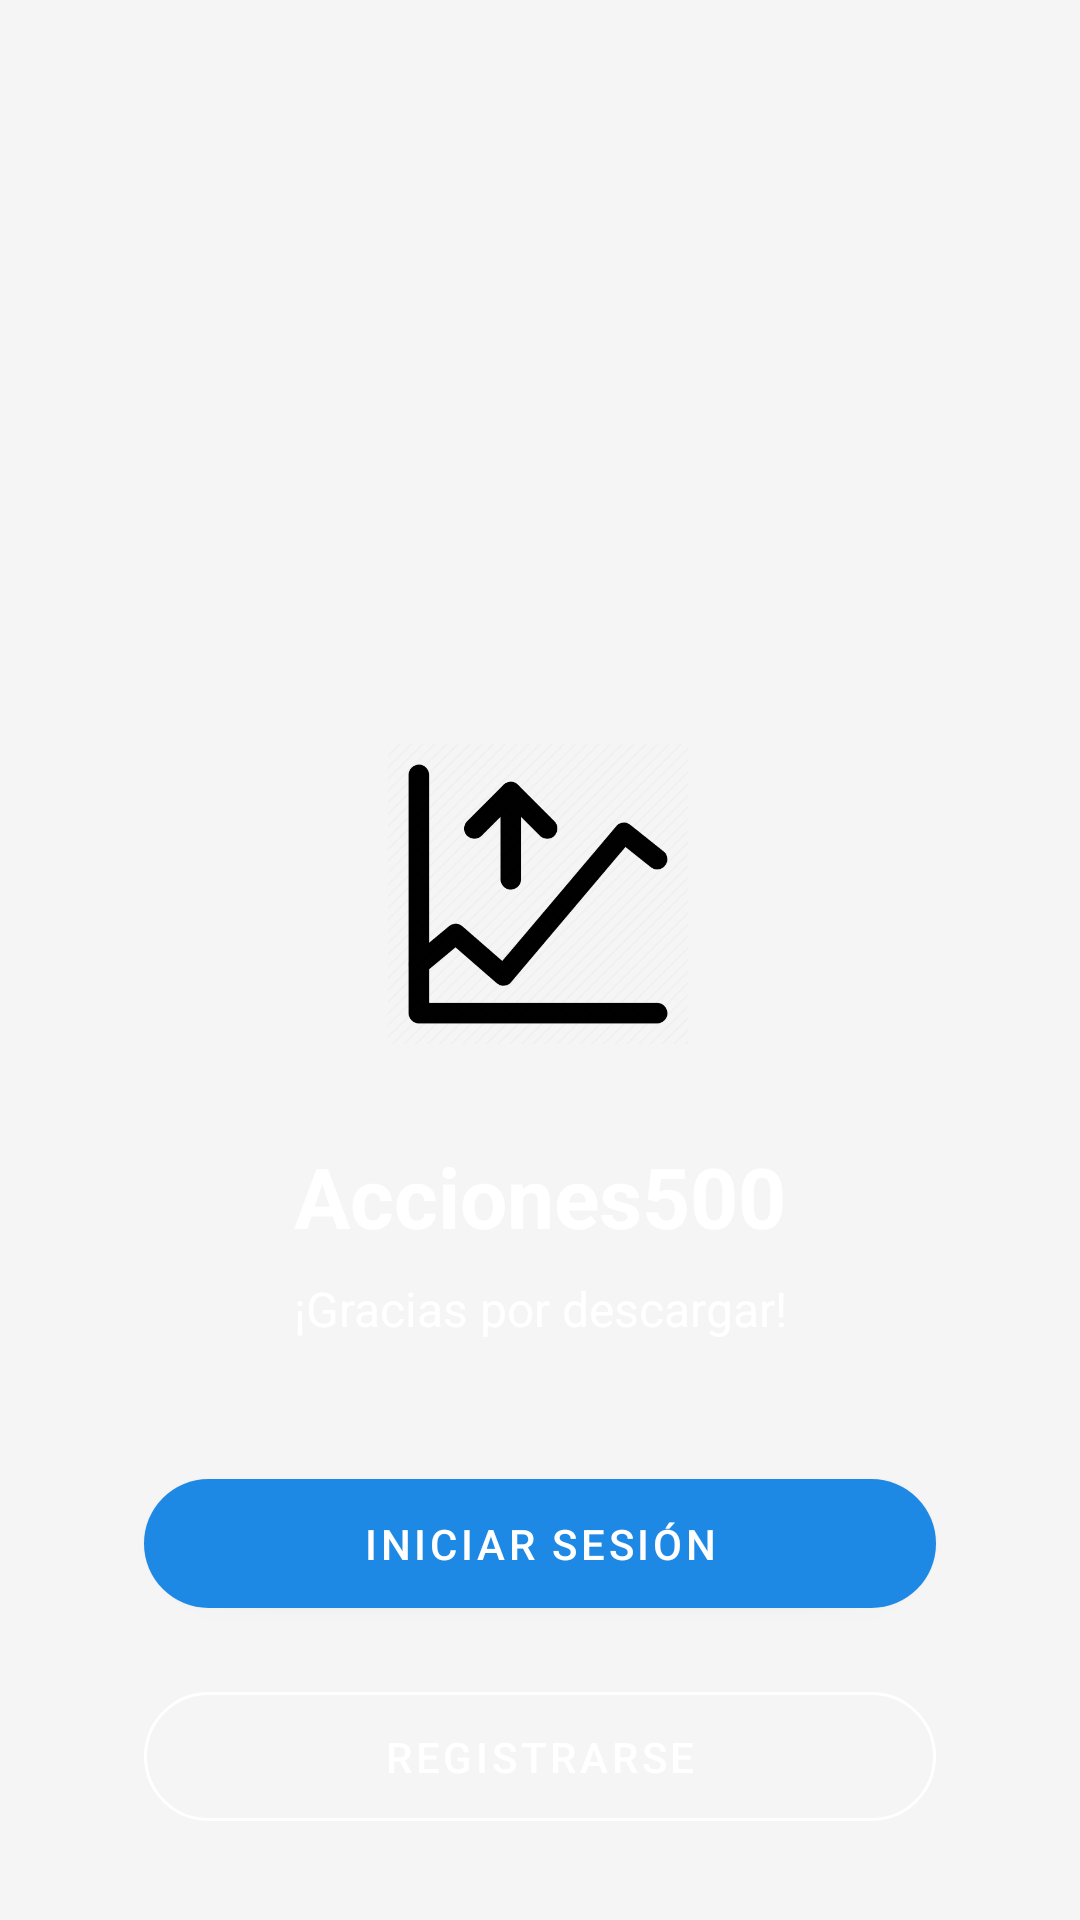

Android layout source for this screen:
<!-- AndroidManifest.xml: application theme Theme.App -->
<!-- res/layout/activity_auth.xml -->
<?xml version="1.0" encoding="utf-8"?>
<androidx.constraintlayout.widget.ConstraintLayout xmlns:android="http://schemas.android.com/apk/res/android"
    xmlns:app="http://schemas.android.com/apk/res-auto"
    xmlns:tools="http://schemas.android.com/tools"
    android:layout_width="match_parent"
    android:layout_height="match_parent"
    android:background="@drawable/fondo"
    tools:context=".Saludo">

    <ImageView
        android:id="@+id/iconImage"
        android:layout_width="100dp"
        android:layout_height="100dp"
        android:layout_marginTop="248dp"
        android:adjustViewBounds="true"
        android:contentDescription="@string/stock_nom"
        android:src="@drawable/stock"
        app:layout_constraintEnd_toEndOf="parent"
        app:layout_constraintHorizontal_bias="0.498"
        app:layout_constraintStart_toStartOf="parent"
        app:layout_constraintTop_toTopOf="parent" />

    <androidx.constraintlayout.widget.Group
        android:id="@+id/group_not_logged_in"
        android:layout_width="wrap_content"
        android:layout_height="wrap_content"
        app:constraint_referenced_ids="tvAuthTitle, tvAuthSubtitle, btnLogin, btnRegistro"
        android:visibility="visible" /> <TextView
    android:id="@+id/tvAuthTitle"
    android:layout_width="wrap_content"
    android:layout_height="wrap_content"
    android:layout_marginTop="32dp"
    android:text="@string/app_name"
    android:textColor="@android:color/white"
    android:textSize="28sp"
    android:textStyle="bold"
    app:layout_constraintTop_toBottomOf="@id/iconImage"
    app:layout_constraintStart_toStartOf="parent"
    app:layout_constraintEnd_toEndOf="parent"/>

    <TextView
        android:id="@+id/tvAuthSubtitle"
        android:layout_width="wrap_content"
        android:layout_height="wrap_content"
        android:layout_marginTop="8dp"
        android:text="@string/a"
        android:textColor="@android:color/white"
        android:textSize="16sp"
        app:layout_constraintTop_toBottomOf="@id/tvAuthTitle"
        app:layout_constraintStart_toStartOf="parent"
        app:layout_constraintEnd_toEndOf="parent"/>

    <com.google.android.material.button.MaterialButton
        android:id="@+id/btnLogin"
        style="@style/Widget.MaterialComponents.Button"
        android:layout_width="0dp"
        android:layout_height="wrap_content"
        android:layout_marginHorizontal="48dp"
        android:layout_marginTop="40dp"
        android:paddingVertical="12dp"
        android:text="@string/iniciar_sesion"
        android:textColor="@color/white"
        app:cornerRadius="25dp"
        app:layout_constraintTop_toBottomOf="@id/tvAuthSubtitle"
        app:layout_constraintStart_toStartOf="parent"
        app:layout_constraintEnd_toEndOf="parent"/>
    <com.google.android.material.button.MaterialButton
        android:id="@+id/btnRegistro"
        style="@style/Widget.MaterialComponents.Button.OutlinedButton"
        app:strokeColor="@color/white"
        android:layout_width="0dp"
        android:layout_height="wrap_content"
        android:layout_marginHorizontal="48dp"
        android:layout_marginTop="16dp"
        android:paddingVertical="12dp"
        android:text="@string/registrarse"
        android:textColor="@color/white"
        app:cornerRadius="25dp"
        app:layout_constraintTop_toBottomOf="@+id/btnLogin"
        app:layout_constraintStart_toStartOf="parent"
        app:layout_constraintEnd_toEndOf="parent"/>


</androidx.constraintlayout.widget.ConstraintLayout>
<!-- resources referenced by this layout -->
<resources>
  <color name="white">#FFFFFFFF</color>
  <!-- drawable stock: webp bitmap (drawable, 7426 bytes) -->
  <string name="a">"¡Gracias por descargar!"</string>
  <string name="app_name">Acciones500</string>
  <string name="iniciar_sesion">Iniciar Sesión</string>
  <string name="registrarse">Registrarse</string>
  <string name="stock_nom">Seleccione una acción</string>
  <style name="Theme.App" parent="Theme.Material3.DayNight.NoActionBar">
          
          <item name="colorPrimary">@color/azul_600</item>
          <item name="colorPrimaryVariant">@color/azul_800</item>
  
          
          <item name="android:colorBackground">@color/gris_claro_fondo</item>
          <item name="colorSurface">@color/blanco</item>
  
          
          <item name="android:textColor">@color/negro</item>
          <item name="android:textColorPrimary">@color/negro</item>
          <item name="android:textColorSecondary">@color/gris_medio</item>
  
          
          <item name="colorOnPrimary">@color/blanco</item>
          <item name="materialButtonStyle">@style/Widget.App.Button</item>
  
          
          <item name="android:statusBarColor">@color/azul_800</item>
  
          
          <item name="android:windowBackground">@color/gris_claro_fondo</item>
      </style>
  <color name="azul_600">#1E88E5</color>
  <color name="azul_800">#1565C0</color>
  <color name="gris_claro_fondo">#F5F5F5</color>
  <color name="blanco">#FFFFFF</color>
  <color name="negro">#000000</color>
  <color name="gris_medio">#757575</color>
  <style name="Widget.App.Button" parent="Widget.Material3.Button">
          <item name="backgroundTint">@color/azul_600</item>
          <item name="android:textColor">@color/blanco</item>
      </style>
</resources>
